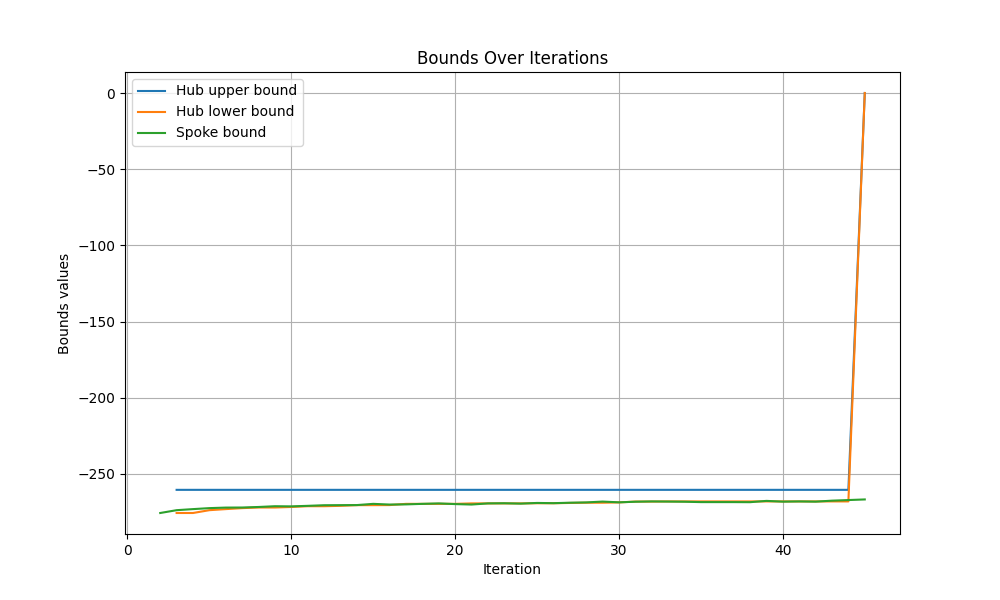

The table this chart was drawn from, first rows:
iteration, hub upper bound, hub lower bound, spoke bound
1, , , 
2, inf, -inf, -275.7
3, -260.5, -275.7, -273.9
4, -260.5, -275.7, -273.2
5, -260.5, -273.9, -272.5
6, -260.5, -273.2, -272.2
7, -260.5, -272.5, -272.1
8, -260.5, -272.1, -271.8
9, -260.5, -272.1, -271.2
10, -260.5, -271.8, -271.4
11, -260.5, -271.2, -271.0
12, -260.5, -271.2, -270.6
13, -260.5, -271.0, -270.6
14, -260.5, -270.6, -270.5
15, -260.5, -270.6, -269.7
16, -260.5, -270.5, -270.2
17, -260.5, -269.7, -270.1
18, -260.5, -269.7, -269.7
19, -260.5, -269.7, -269.4
20, -260.5, -269.7, -269.9
21, -260.5, -269.4, -270.2
22, -260.5, -269.4, -269.4
23, -260.5, -269.4, -269.3
24, -260.5, -269.4, -269.6
25, -260.5, -269.3, -269.1
26, -260.5, -269.3, -269.2
27, -260.5, -269.1, -269
28, -260.5, -269, -268.8
29, -260.5, -269, -268.2
30, -260.5, -268.8, -268.7
31, -260.5, -268.2, -268.3
32, -260.5, -268.2, -268.1
33, -260.5, -268.1, -268.2
34, -260.5, -268.1, -268.3
35, -260.5, -268.1, -268.6
36, -260.5, -268.1, -268.6
37, -260.5, -268.1, -268.6
38, -260.5, -268.1, -268.6
39, -260.5, -268.1, -267.8
40, -260.5, -268.1, -268.2
41, -260.5, -268.1, -268.1
42, -260.5, -268.1, -268.2
43, -260.5, -268.1, -267.6
44, -260.5, -268.1, -267.2
45, 0.0, 0.0, -266.8
